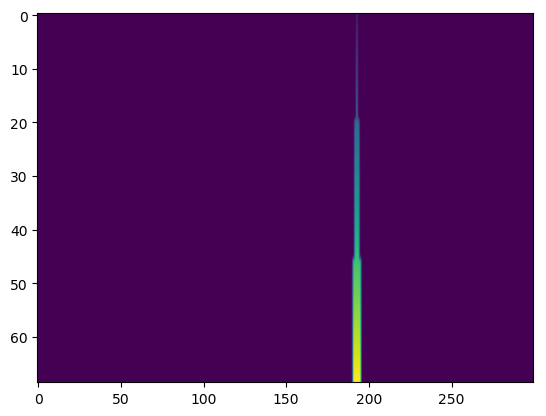

Source data for this figure (header and first rows):
#x, radius, std
3, 0.375, 0.05
15, 0.8, 0.1
20, 1, 0.1
27.5, 1.3, 0.1
33.5, 1.5, 0.1
37.5, 1.7, 0.1
45.5, 2, 0.1
52, 2.3, 0.1
55.5, 2.4, 0.1
58, 2.5, 0.2
68.5, 3, 0.2
